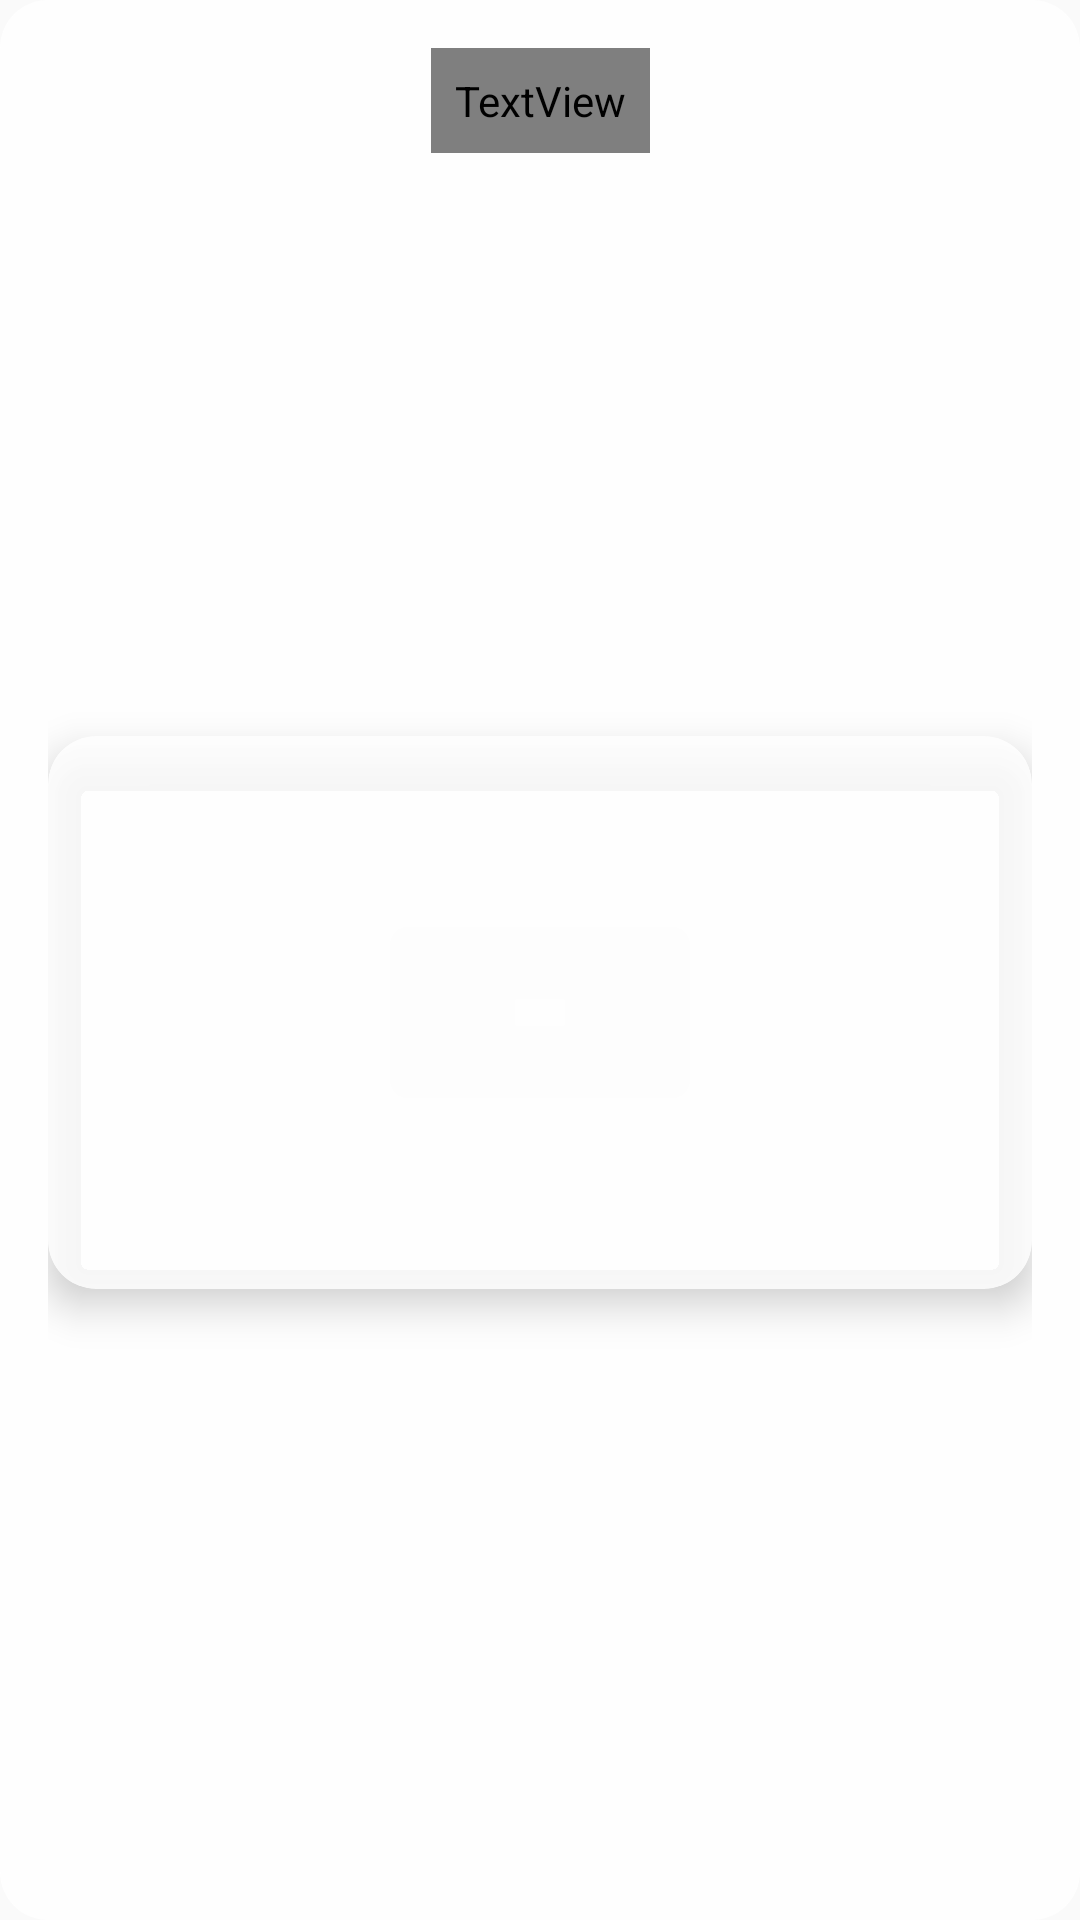

The Android layout XML behind this screen, and the referenced resources:
<!-- AndroidManifest.xml: application theme Theme.BackgroundCam -->
<!-- res/layout/overlay.xml -->
<?xml version="1.0" encoding="utf-8"?>
<androidx.constraintlayout.widget.ConstraintLayout
        xmlns:android="http://schemas.android.com/apk/res/android"
        xmlns:app="http://schemas.android.com/apk/res-auto"
        android:layout_width="match_parent"
        android:layout_height="match_parent"
        android:padding="16dp"
        android:background="@drawable/glassmorphism_background">

    <TextView
            android:id="@+id/tvHeader"
            android:layout_width="wrap_content"
            android:layout_height="wrap_content"
            android:text="Video Preview"
            android:textSize="18sp"
            android:textColor="@color/primary_text_color"
            android:fontFamily="@fonts/roboto_medium"
            app:layout_constraintTop_toTopOf="parent"
            app:layout_constraintStart_toStartOf="parent"
            app:layout_constraintEnd_toEndOf="parent"
            android:layout_marginBottom="8dp"
            android:gravity="center"
            android:padding="8dp"
            android:background="@drawable/textview_background" />

    <androidx.cardview.widget.CardView
            android:layout_width="0dp"
            android:layout_height="0dp"
            app:layout_constraintTop_toBottomOf="@id/tvHeader"
            app:layout_constraintStart_toStartOf="parent"
            app:layout_constraintEnd_toEndOf="parent"
            app:layout_constraintBottom_toBottomOf="parent"
            app:layout_constraintDimensionRatio="16:9"
            app:cardElevation="8dp"
            app:cardCornerRadius="16dp"
            android:background="@android:color/transparent"
            app:cardBackgroundColor="@android:color/transparent">

        <FrameLayout
                android:layout_width="match_parent"
                android:layout_height="match_parent"
                android:background="@drawable/glassmorphism_foreground">

            <TextureView
                    android:id="@+id/texPreview"
                    android:layout_width="match_parent"
                    android:layout_height="match_parent" />
        </FrameLayout>
    </androidx.cardview.widget.CardView>
</androidx.constraintlayout.widget.ConstraintLayout>
<!-- resources referenced by this layout -->
<resources>
  <color name="primary_text_color">#212121</color>
  <!-- drawable glassmorphism_background (drawable) -->
  <layer-list xmlns:android="http://schemas.android.com/apk/res/android">
      <item>
          <shape android:shape="rectangle">
              <solid android:color="#E6FFFFFF"/> 
              <corners android:radius="16dp"/>
          </shape>
      </item>
      <item>
          <shape android:shape="rectangle">
              <gradient
                      android:startColor="#33FFFFFF"
                      android:endColor="#33FFFFFF"
                      android:angle="45"/>
              <corners android:radius="16dp"/>
          </shape>
      </item>
  </layer-list>
  <!-- drawable glassmorphism_foreground (drawable) -->
  <layer-list xmlns:android="http://schemas.android.com/apk/res/android">
      <item>
          <shape android:shape="rectangle">
              <solid android:color="#B3FFFFFF"/> 
              <corners android:radius="16dp"/>
          </shape>
      </item>
      <item>
          <shape android:shape="rectangle">
              <gradient
                      android:startColor="#66FFFFFF"
                      android:endColor="#66FFFFFF"
                      android:angle="45"/>
              <corners android:radius="16dp"/>
          </shape>
      </item>
  </layer-list>
  <!-- drawable textview_background (drawable) -->
  <shape xmlns:android="http://schemas.android.com/apk/res/android">
      <solid android:color="#80FFFFFF"/> 
      <corners android:radius="8dp"/>
  </shape>
  <style name="Theme.BackgroundCam" parent="Theme.AppCompat.Light.NoActionBar">
          
          <item name="colorPrimary">@color/purple_500</item>
          <item name="colorPrimaryDark">@color/purple_700</item>
          <item name="colorAccent">@color/teal_200</item>
      </style>
  <color name="purple_500">#6200EE</color>
  <color name="purple_700">#3700B3</color>
  <color name="teal_200">#03DAC5</color>
</resources>
